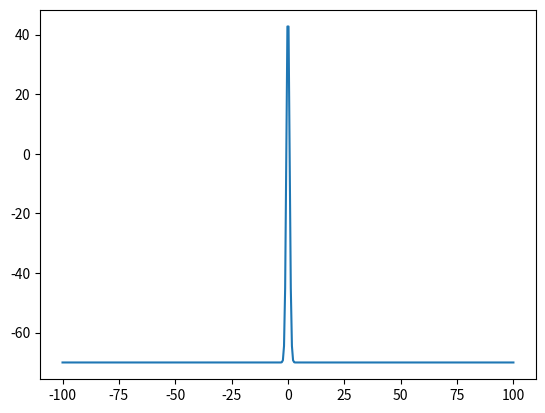

The matplotlib source for this figure:
import numpy as np
import matplotlib.pyplot as plt
import pandas as pd
from scipy.optimize import curve_fit

V_mem = -90
s = 1
bq = 0.5
g_Na = 1/5
g_K = 5
V_Na = 54
V_K = -75
V_star = -40
V_mem = (g_Na*V_Na + g_K*V_K)/(g_K + g_Na)
V_0 = 50  #変更

fig = plt.figure()

nx = 400
lamb = 9.1
tau = 2
d = lamb**2/tau
x = np.linspace(-100,100,nx)
dx = x[2] - x[1]
etime = 1.5
dt = 0.0005

V = np.zeros(nx)
Vn = np.zeros(nx)
for i in range(0,nx):
    V[i] = (V_0-V_mem)*np.exp(-(x[i]/s)**2) + V_mem

plt.plot(x,V, label='0')

def f(V):
    gNa = 100/(1+np.exp(bq*(V_star-V))) + 1/5
    return gNa/g_K * (V - V_Na) + V - V_K

time = 0
V_dat = []
while(time<=etime):
    Vn[0] = V[0] - dt/tau*f(V[0]) + d*(V[1]-2*V[0]+V[nx-1]) *nx**2* dt/40000  
    Vn[nx-1] = V[nx-1] - dt/tau*f(V[nx-1]) + d*(V[0]-2*V[nx-1]+V[nx-2]) *nx**2* dt/40000   
    for i in range(1,nx-1):
        Vn[i] = V[i] - dt/tau*f(V[i]) + d*(V[i+1]-2*V[i]+V[i-1]) *nx**2* dt/40000   
    V = Vn
    time = time + dt
    if int(time*2000)%400 == 0:
        for i in range(nx):
            V_dat.append(V[i])

V_data = np.array(V_dat).reshape(7,400)
#print(V_data.shape)
#print(V_data)
#plt.plot(V_data.T)
#plt.xlim(200, 300)
df = pd.DataFrame(V_data)
df = df.rename({0:'zero', 1:'one', 2:'two', 3:'three', 4:'four', 5:'five', 6:'six'})
df = df.T
print(df.query('-10 < one < 10'))
